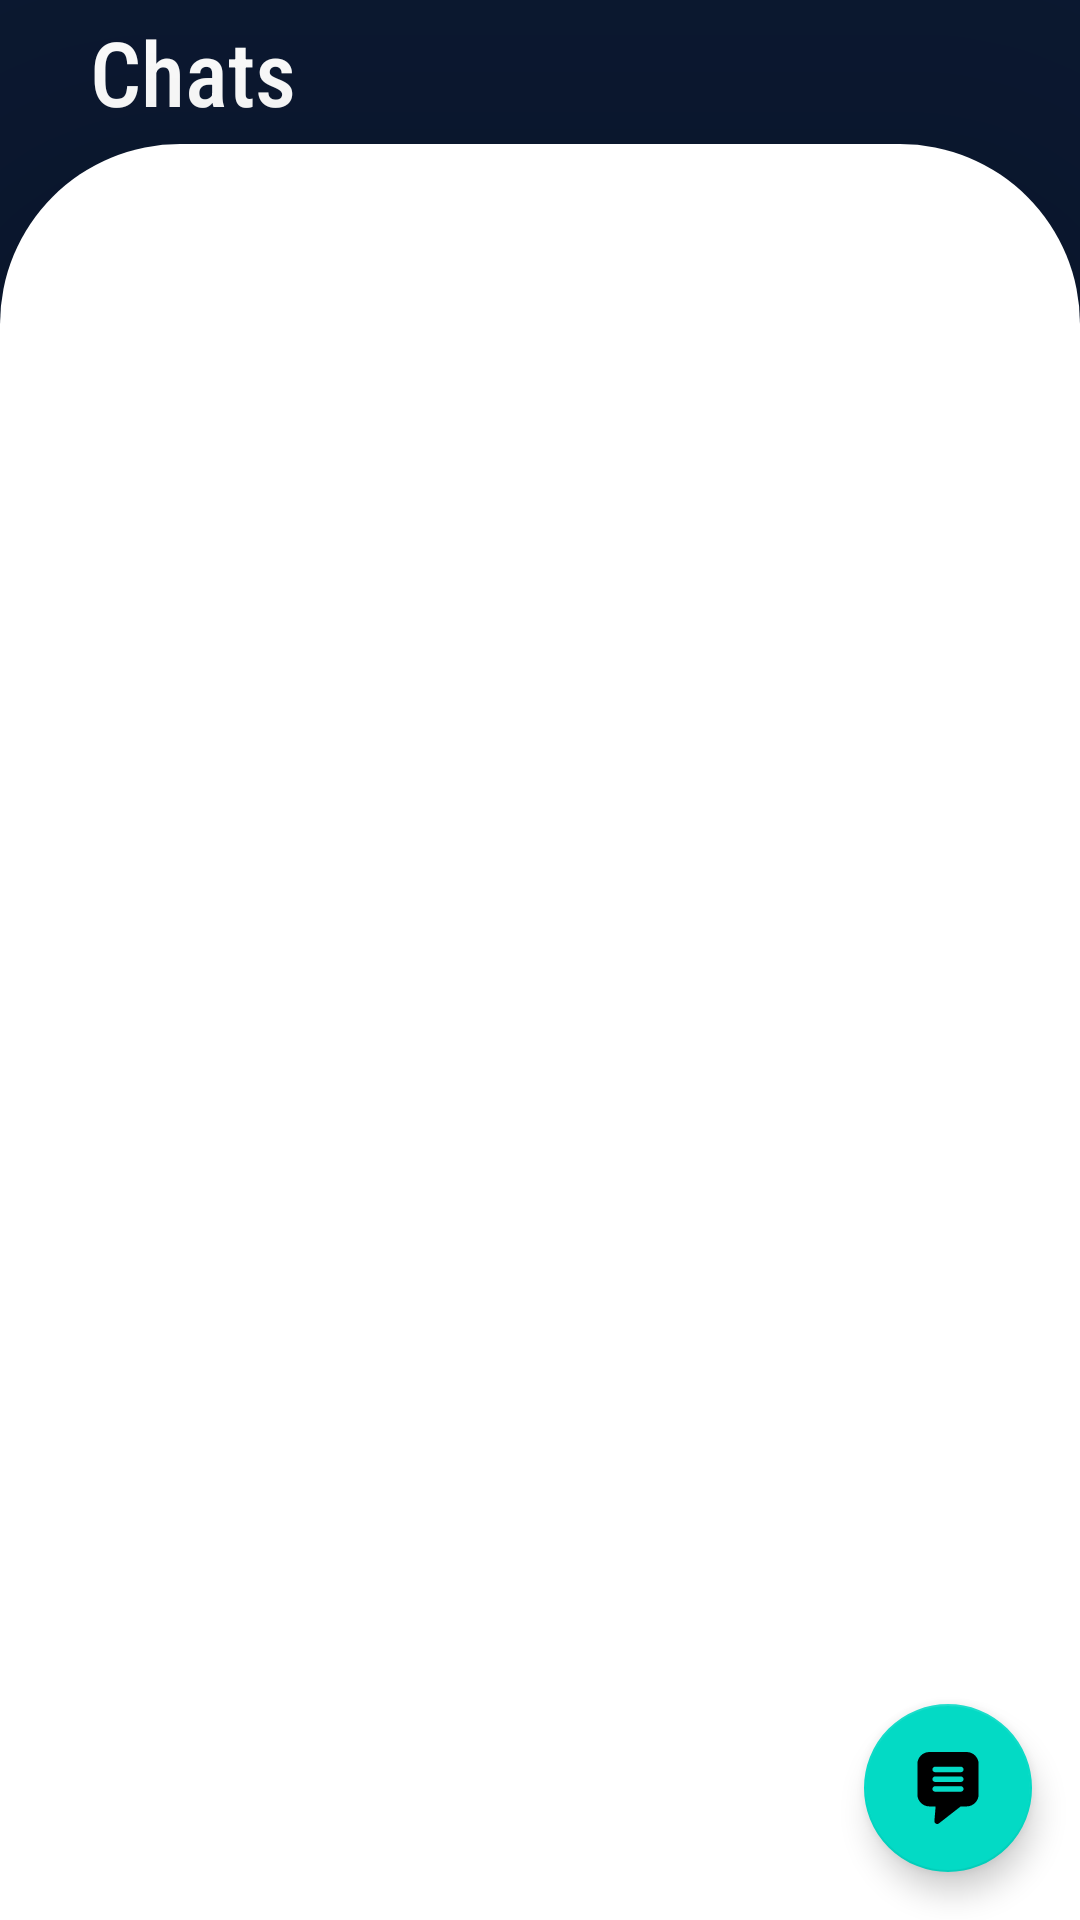

Android layout source for this screen:
<!-- AndroidManifest.xml: application theme Theme.Campaign -->
<!-- res/layout/activity_chatlist.xml -->
<?xml version="1.0" encoding="utf-8"?>
<LinearLayout xmlns:android="http://schemas.android.com/apk/res/android"
    xmlns:tools="http://schemas.android.com/tools"
    android:layout_width="match_parent"
    android:layout_height="match_parent"
    xmlns:app="http://schemas.android.com/apk/res-auto"
    android:orientation="vertical"
    android:weightSum="4"
    android:background="@color/deepBlue"
    tools:context=".chatListActivity"
    >
    <RelativeLayout
        android:layout_width="match_parent"
        android:layout_height="0dp"
        android:layout_weight=".3"
        >
        <LinearLayout
            android:layout_width="match_parent"
            android:layout_height="wrap_content"
            android:layout_marginLeft="30dp"
            android:layout_marginRight="30dp"
            android:layout_centerVertical="true"
            android:orientation="vertical"
            >

            <TextView
                android:layout_width="wrap_content"
                android:layout_height="wrap_content"
                android:textSize="30dp"
                android:text="Chats"
                android:textColor="@color/white"
                android:fontFamily="sans-serif-condensed-medium"/>

        </LinearLayout>
    </RelativeLayout>
    <RelativeLayout
        android:elevation="50dp"
        android:layout_width="match_parent"
        android:layout_height="0dp"
        android:layout_weight="3.7"
        android:background="@drawable/card_background"
        >
        <androidx.coordinatorlayout.widget.CoordinatorLayout
            android:layout_width="match_parent"
            android:layout_height="match_parent">
            <androidx.recyclerview.widget.RecyclerView
                android:id="@+id/recyclerView"
                android:layout_width="match_parent"
                android:layout_height="match_parent"
                android:layout_marginLeft="25dp"
                android:layout_marginTop="0dp"
                android:layout_marginRight="20dp"
                />
            <com.google.android.material.floatingactionbutton.FloatingActionButton
                android:id="@+id/fab"
                android:layout_width="wrap_content"
                android:layout_height="wrap_content"
                android:layout_gravity="bottom|end"
                android:layout_margin="@dimen/fab_margin"
                app:srcCompat="@drawable/chat_communication_svgrepo_com" />
        </androidx.coordinatorlayout.widget.CoordinatorLayout>


    </RelativeLayout>

</LinearLayout>
<!-- resources referenced by this layout -->
<resources>
  <color name="deepBlue">#0B1830</color>
  <color name="white">#FFFFFFFF</color>
  <dimen name="fab_margin">16dp</dimen>
  <!-- drawable card_background (drawable) -->
  <?xml version="1.0" encoding="utf-8"?>
  <shape android:shape="rectangle" xmlns:android="http://schemas.android.com/apk/res/android">
      <corners
          android:topLeftRadius="60dp"
          android:topRightRadius="60dp" />
      <solid android:color="?colorPrimaryVariant"/>
  </shape>
  <!-- drawable chat_communication_svgrepo_com (drawable) -->
  <vector xmlns:android="http://schemas.android.com/apk/res/android"
      android:width="512dp"
      android:height="512dp"
      android:viewportWidth="512"
      android:viewportHeight="512">
    <path
        android:pathData="M388.226,0H123.774C76.607,0 38.233,38.374 38.233,85.541v215.933c0,47.167 38.374,85.541 85.541,85.541h44.257l-8.725,103.57c-1.454,17.244 18.352,27.698 31.795,17.234l155.205,-120.804h41.92c47.167,0 85.541,-38.373 85.541,-85.541V85.541C473.766,38.374 435.393,0 388.226,0zM346.991,282.558H165.01c-10.902,0 -19.74,-8.838 -19.74,-19.74c0,-10.902 8.838,-19.74 19.74,-19.74h181.982c10.902,0 19.74,8.838 19.74,19.74C366.731,273.719 357.893,282.558 346.991,282.558zM346.991,213.247H165.01c-10.902,0 -19.74,-8.838 -19.74,-19.74c0,-10.902 8.838,-19.74 19.74,-19.74h181.982c10.902,0 19.74,8.838 19.74,19.74C366.731,204.409 357.893,213.247 346.991,213.247zM346.991,143.937H165.01c-10.902,0 -19.74,-8.838 -19.74,-19.74s8.838,-19.74 19.74,-19.74h181.982c10.902,0 19.74,8.838 19.74,19.74S357.893,143.937 346.991,143.937z"
        android:fillColor="@color/white"/>
  </vector>
  <style name="Theme.Campaign" parent="Theme.MaterialComponents.Light.DarkActionBar">
          
          <item name="colorPrimary">@color/deepBlue</item>
          <item name="colorPrimaryVariant">@color/white</item>
          <item name="colorOnPrimary">@color/black</item>
          <item name="colorOnBackground">#DBDBDB</item>
          <item name="colorAccent" />
  
          
          <item name="colorSecondary">@color/teal_200</item>
          <item name="colorSecondaryVariant">@color/teal_700</item>
          <item name="colorOnSecondary">@color/black</item>
          <item name="colorOnPrimarySurface">@color/black</item>
  
          
          
          <item name="android:statusBarColor" tools:targetApi="l">@color/deepBlue</item>
          
      </style>
  <color name="black">#FF000000</color>
  <color name="teal_200">#FF03DAC5</color>
  <color name="teal_700">#FF018786</color>
</resources>
